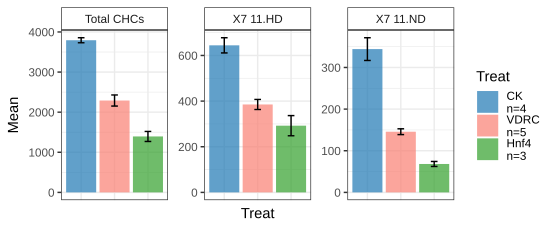

Source data for this figure (header and first rows):
, Treat, Mean, Sd, Sem, N, Variable, pval, Stars, variable
value, CK?n=4, 3794, 125.8, 62.9, 4, value, , , Total CHCs
value1, VDRC?n=5, 2291, 310, 138.6, 5, value, 7.37776802095524e-07, ****, Total CHCs
value2, Hnf4?n=3, 1395, 216.2, 124.8, 3, value, 1.26380878973098e-05, ****, Total CHCs
value3, CK?n=4, 644.4, 66.67, 33.34, 4, value, , , X7 11.HD
value11, VDRC?n=5, 385.2, 49.26, 22.03, 5, value, 7.56416402803994e-05, ****, X7 11.HD
value21, Hnf4?n=3, 292.3, 76.42, 44.12, 3, value, 0.0002918, ***, X7 11.HD
value4, CK?n=4, 344.1, 54.62, 27.31, 4, value, , , X7 11.ND
value12, VDRC?n=5, 145.7, 15.58, 6.966, 5, value, 3.670635374875e-06, ****, X7 11.ND
value22, Hnf4?n=3, 68.25, 10.42, 6.013, 3, value, 1.91770189386098e-05, ****, X7 11.ND
